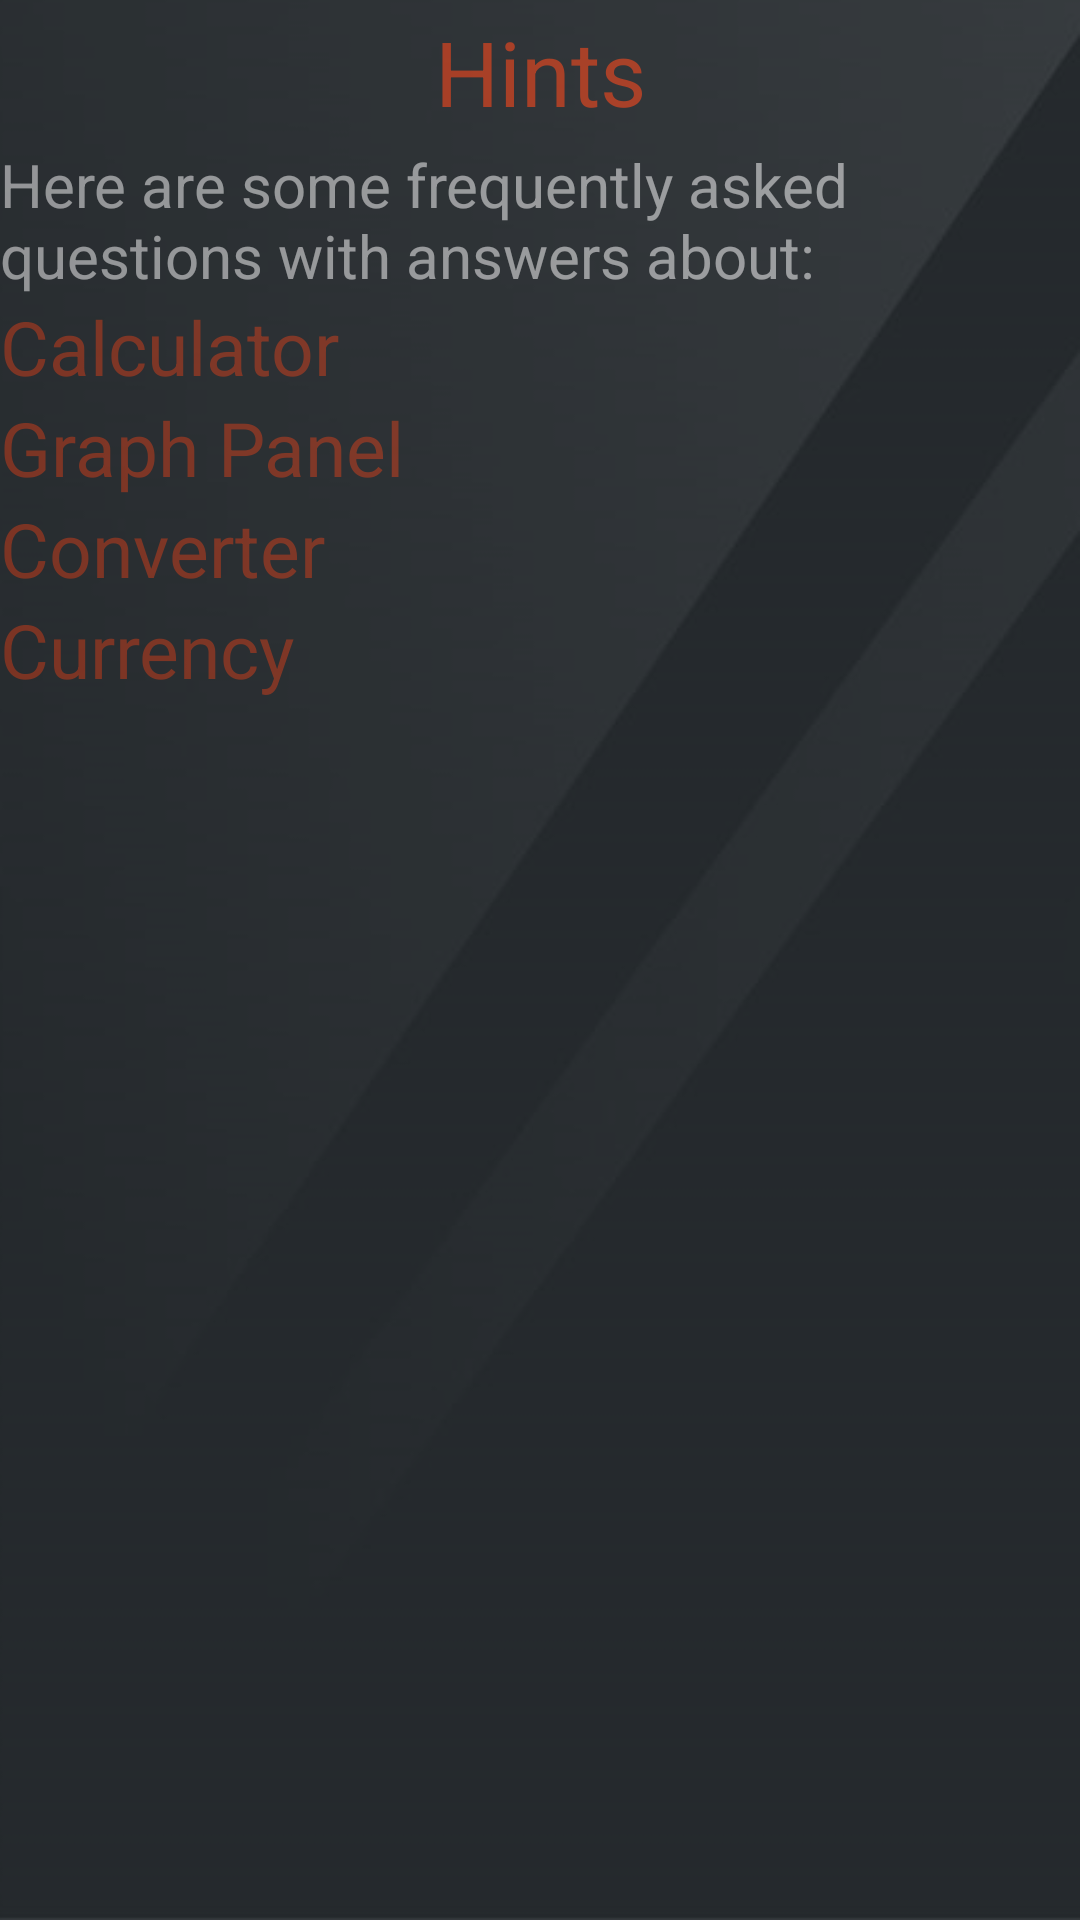

Here is an Android app screen rendered from its layout file. Give the layout XML and the strings, colors and styles it references.
<!-- AndroidManifest.xml: application theme android:Theme.DeviceDefault.NoActionBar.Fullscreen -->
<!-- res/layout/help_activity.xml -->
<?xml version="1.0" encoding="utf-8"?>
<LinearLayout xmlns:android="http://schemas.android.com/apk/res/android"
    xmlns:tools="http://schemas.android.com/tools"
    android:layout_width="fill_parent"
    android:layout_height="fill_parent"
    android:background="@drawable/helppan"
    android:orientation="vertical" >

    <ScrollView
        android:id="@+id/scrollHelp"
        android:layout_width="match_parent"
        android:layout_height="match_parent"
        android:alpha="0.7"
        android:background="@drawable/butconverter"
        android:windowSoftInputMode="adjustPan" >

        <LinearLayout
            android:id="@+id/mainHelp"
            android:layout_width="fill_parent"
            android:layout_height="wrap_content"
            android:alpha="1"
            android:orientation="vertical"
            android:windowSoftInputMode="adjustPan" >

            <TextView
                style="@android:style/Widget.Holo.Button.Borderless"
                android:layout_width="fill_parent"
                android:layout_height="fill_parent"
                android:layout_weight="1"
                android:alpha="1"
                android:clickable="false"
                android:text="Hints"
                android:textColor="#D13B16"
                android:textSize="30sp" >
            </TextView>

            <TextView
                android:layout_width="fill_parent"
                android:layout_height="fill_parent"
                android:layout_weight="1"
                android:alpha="0.7"
                android:text="Here are some frequently asked questions with answers about:"
                android:textColor="#FFFF"
                android:textSize="20sp" >
            </TextView>

            <TextView
                android:id="@+id/editText1"
                android:layout_width="fill_parent"
                android:layout_height="fill_parent"
                android:layout_weight="1"
                android:alpha="0.7"
                android:text="Calculator"
                android:textColor="#D13B16"
                android:textSize="25sp" >
            </TextView>

            <LinearLayout
                android:id="@+id/mainHelp1"
                android:layout_width="fill_parent"
                android:layout_height="wrap_content"
                android:alpha="0.7"
                android:orientation="vertical"
                android:textColor="#D13B16"
                android:windowSoftInputMode="adjustPan" >
            </LinearLayout>

            <TextView
                android:id="@+id/editText2"
                android:layout_width="fill_parent"
                android:layout_height="fill_parent"
                android:layout_weight="1"
                android:alpha="0.7"
                android:text="Graph Panel"
                android:textColor="#D13B16"
                android:textSize="25sp" >
            </TextView>

            <LinearLayout
                android:id="@+id/mainHelp2"
                android:layout_width="fill_parent"
                android:layout_height="wrap_content"
                android:alpha="0.7"
                android:orientation="vertical"
                android:windowSoftInputMode="adjustPan" >
            </LinearLayout>

            <TextView
                android:id="@+id/editText3"
                android:layout_width="fill_parent"
                android:layout_height="fill_parent"
                android:layout_weight="1"
                android:alpha="0.7"
                android:text="Converter"
                android:textColor="#D13B16"
                android:textSize="25sp" >
            </TextView>

            <LinearLayout
                android:id="@+id/mainHelp3"
                android:layout_width="fill_parent"
                android:layout_height="wrap_content"
                android:alpha="0.7"
                android:orientation="vertical"
                android:windowSoftInputMode="adjustPan" >
            </LinearLayout>

            <TextView
                android:id="@+id/editText4"
                android:layout_width="fill_parent"
                android:layout_height="fill_parent"
                android:layout_weight="1"
                android:alpha="0.7"
                android:text="Currency"
                android:textColor="#D13B16"
                android:textSize="25sp" >
            </TextView>

            <LinearLayout
                android:id="@+id/mainHelp4"
                android:layout_width="fill_parent"
                android:layout_height="wrap_content"
                android:alpha="0.7"
                android:orientation="vertical"
                android:windowSoftInputMode="adjustPan" >
            </LinearLayout>
        </LinearLayout>
    </ScrollView>

</LinearLayout>
<!-- resources referenced by this layout -->
<resources>
  <!-- drawable butconverter: png bitmap (drawable-hdpi, 354 bytes) -->
  <!-- drawable helppan: png bitmap (drawable-hdpi, 66205 bytes) -->
</resources>
